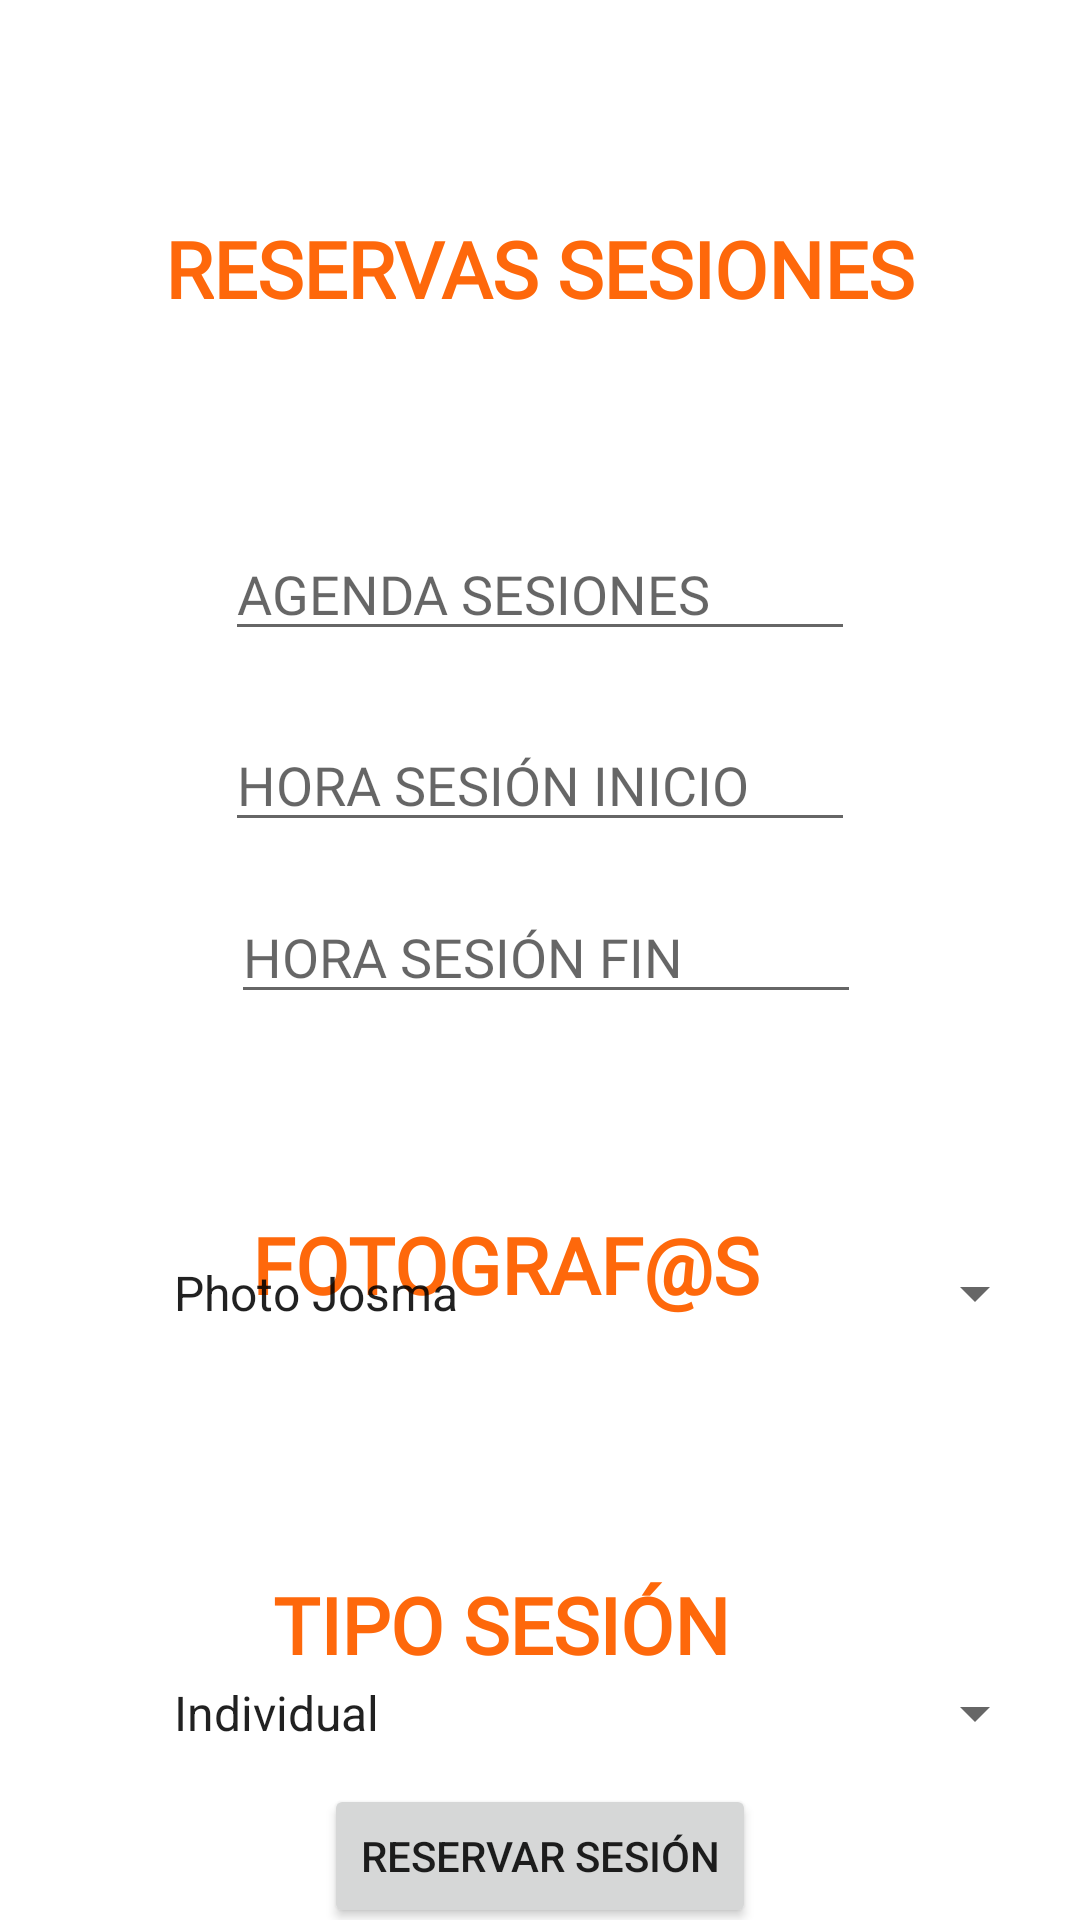

Produce the Android XML layout that renders to this screen, including the resource entries it uses.
<!-- AndroidManifest.xml: application theme Theme.APP_INFO_PHOTO_04_03 -->
<!-- res/layout/activity_reservas.xml -->
<?xml version="1.0" encoding="utf-8"?>
<androidx.constraintlayout.widget.ConstraintLayout xmlns:android="http://schemas.android.com/apk/res/android"
    xmlns:app="http://schemas.android.com/apk/res-auto"
    xmlns:tools="http://schemas.android.com/tools"
    android:layout_width="match_parent"
    android:layout_height="match_parent"
    tools:context=".ReservasActivity">


    <TextView
        android:id="@+id/textView5"
        android:layout_width="wrap_content"
        android:layout_height="wrap_content"
        android:layout_marginTop="524dp"
        android:fontFamily="@font/primera"
        android:text="TIPO SESIÓN"
        android:textColor="@color/home"
        android:textSize="26sp"
        android:textStyle="bold"
        app:layout_constraintEnd_toEndOf="parent"
        app:layout_constraintHorizontal_bias="0.439"
        app:layout_constraintStart_toStartOf="parent"
        app:layout_constraintTop_toTopOf="parent" />

    <TextView
        android:id="@+id/textView2"
        android:layout_width="wrap_content"
        android:layout_height="wrap_content"
        android:layout_marginTop="72dp"
        android:fontFamily="@font/primera"
        android:text="RESERVAS SESIONES"
        android:textColor="@color/home"
        android:textSize="26sp"
        android:textStyle="bold"
        app:layout_constraintEnd_toEndOf="parent"
        app:layout_constraintHorizontal_bias="0.5"
        app:layout_constraintStart_toStartOf="parent"
        app:layout_constraintTop_toTopOf="parent" />

    <TextView
        android:id="@+id/textView3"
        android:layout_width="wrap_content"
        android:layout_height="wrap_content"
        android:layout_marginTop="404dp"
        android:fontFamily="@font/primera"
        android:text="FOTOGRAF@S"
        android:textColor="@color/home"
        android:textSize="26sp"
        android:textStyle="bold"
        app:layout_constraintEnd_toEndOf="parent"
        app:layout_constraintHorizontal_bias="0.439"
        app:layout_constraintStart_toStartOf="parent"
        app:layout_constraintTop_toTopOf="parent" />

    <Button
        android:id="@+id/btnModificar"
        android:layout_width="wrap_content"
        android:layout_height="wrap_content"
        android:layout_marginTop="500dp"
        android:layout_marginBottom="10dp"
        android:text="RESERVAR SESIÓN"
        app:layout_constraintBottom_toBottomOf="parent"
        app:layout_constraintEnd_toEndOf="parent"
        app:layout_constraintStart_toStartOf="parent"
        app:layout_constraintTop_toBottomOf="@+id/textView2" />

    <EditText
        android:id="@+id/etCalendario"
        android:layout_width="wrap_content"
        android:layout_height="wrap_content"
        android:ems="10"
        android:fontFamily="@font/primera"
        android:hint="AGENDA SESIONES"
        android:inputType="textPersonName"
        app:layout_constraintBottom_toTopOf="@+id/btnModificar"
        app:layout_constraintEnd_toEndOf="parent"
        app:layout_constraintStart_toStartOf="parent"
        app:layout_constraintTop_toBottomOf="@+id/textView2"
        app:layout_constraintVertical_bias="0.154" />

    <EditText
        android:id="@+id/etHoraIni"
        android:layout_width="wrap_content"
        android:layout_height="wrap_content"
        android:ems="10"
        android:fontFamily="@font/primera"
        android:hint="HORA SESIÓN INICIO"
        android:inputType="textPersonName"
        app:layout_constraintBottom_toTopOf="@+id/btnModificar"
        app:layout_constraintEnd_toEndOf="parent"
        app:layout_constraintStart_toStartOf="parent"
        app:layout_constraintTop_toBottomOf="@+id/etCalendario"
        app:layout_constraintVertical_bias="0.066" />

    <EditText
        android:id="@+id/etHoraFin"
        android:layout_width="wrap_content"
        android:layout_height="wrap_content"
        android:layout_marginTop="16dp"
        android:ems="10"
        android:fontFamily="@font/primera"
        android:hint="HORA SESIÓN FIN"
        android:inputType="textPersonName"
        app:layout_constraintEnd_toEndOf="parent"
        app:layout_constraintHorizontal_bias="0.513"
        app:layout_constraintStart_toStartOf="parent"
        app:layout_constraintTop_toBottomOf="@+id/etHoraIni" />

    <Spinner
        android:id="@+id/spnFotografo"
        android:layout_width="299dp"
        android:layout_height="34dp"
        android:layout_marginStart="50dp"
        android:layout_marginTop="216dp"
        android:entries="@array/tipoSesion"
        app:layout_constraintEnd_toEndOf="parent"
        app:layout_constraintHorizontal_bias="0.0"
        app:layout_constraintStart_toStartOf="parent"
        app:layout_constraintTop_toBottomOf="@+id/etHoraFin" />

    <Spinner
        android:id="@+id/spnTipoSesion"
        android:layout_width="299dp"
        android:layout_height="34dp"
        android:layout_marginStart="50dp"
        android:layout_marginTop="76dp"
        android:entries="@array/fotografos"
        app:layout_constraintEnd_toEndOf="parent"
        app:layout_constraintHorizontal_bias="0.0"
        app:layout_constraintStart_toStartOf="parent"
        app:layout_constraintTop_toBottomOf="@+id/etHoraFin" />
</androidx.constraintlayout.widget.ConstraintLayout>
<!-- resources referenced by this layout -->
<resources>
  <string-array name="fotografos">
          <item>Photo Josma</item>
          <item>Photo Natura</item>
          <item>Pepe Martinez</item>
      </string-array>
  <string-array name="tipoSesion">
          <item>Individual</item>
          <item>En pareja</item>
          <item>Bodas</item>
          <item>Bautizos</item>
          <item>Comuniones</item>
      </string-array>
  <color name="home">#FE680B</color>
  <style name="Theme.APP_INFO_PHOTO_04_03" parent="Theme.MaterialComponents.DayNight.DarkActionBar">
          
          <item name="colorPrimary">#FF9800</item>
          <item name="colorPrimaryVariant">@color/purple_700</item>
          <item name="colorOnPrimary">@color/white</item>
          
          <item name="colorSecondary">@color/teal_200</item>
          <item name="colorSecondaryVariant">@color/teal_700</item>
          <item name="colorOnSecondary">@color/black</item>
          
          <item name="android:statusBarColor">?attr/colorPrimaryVariant</item>
          
      </style>
  <color name="purple_700">#110E17</color>
  <color name="white">#FFFFFFFF</color>
  <color name="teal_200">#FF03DAC5</color>
  <color name="teal_700">#FF018786</color>
  <color name="black">#FF000000</color>
</resources>
